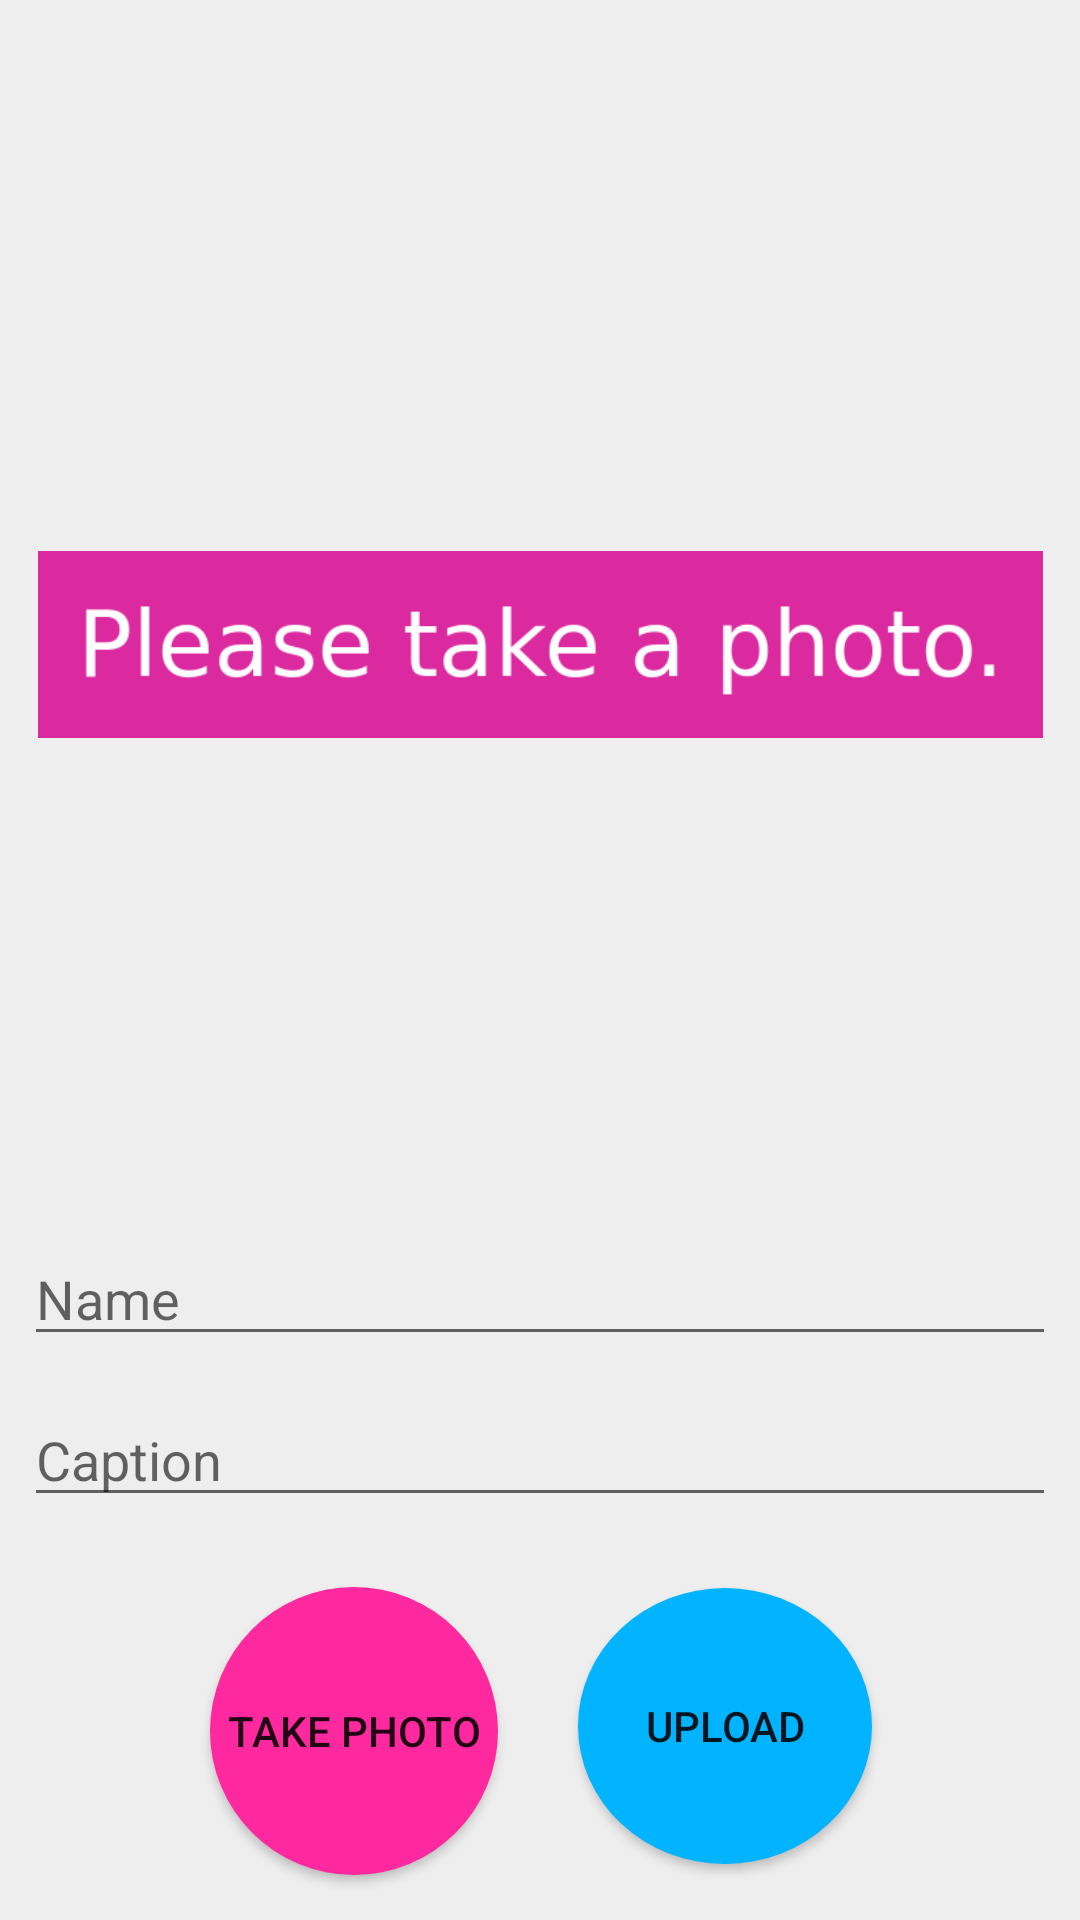

Layout XML and referenced resources for this Android screen:
<!-- AndroidManifest.xml: application theme AppTheme -->
<!-- res/layout/activity_upload.xml -->
<?xml version="1.0" encoding="utf-8"?>
<android.support.constraint.ConstraintLayout xmlns:android="http://schemas.android.com/apk/res/android"
    xmlns:app="http://schemas.android.com/apk/res-auto"
    xmlns:tools="http://schemas.android.com/tools"
    android:layout_width="match_parent"
    android:layout_height="match_parent"
    android:background="@color/gray200"
    tools:context=".UploadActivity">

    <ImageView
        android:id="@+id/imageView"
        android:layout_width="335dp"
        android:layout_height="283dp"
        android:layout_marginStart="8dp"
        android:layout_marginLeft="8dp"
        android:layout_marginTop="8dp"
        android:layout_marginEnd="8dp"
        android:layout_marginRight="8dp"
        android:layout_marginBottom="8dp"
        android:adjustViewBounds="true"
        android:background="@color/gray200"
        android:contentDescription="@string/todo"
        android:cropToPadding="true"
        android:visibility="visible"
        app:layout_constraintBottom_toBottomOf="parent"
        app:layout_constraintDimensionRatio="4:3"
        app:layout_constraintEnd_toEndOf="parent"
        app:layout_constraintStart_toStartOf="parent"
        app:layout_constraintTop_toTopOf="parent"
        app:layout_constraintVertical_bias="0.192"
        app:srcCompat="@drawable/i2symbol"
        tools:srcCompat="@drawable/i2symbol" />

    <Button
        android:id="@+id/takePhoto"
        android:layout_width="96dp"
        android:layout_height="96dp"
        android:layout_marginStart="8dp"
        android:layout_marginLeft="8dp"
        android:layout_marginTop="8dp"
        android:layout_marginEnd="8dp"
        android:layout_marginRight="8dp"
        android:layout_marginBottom="8dp"
        android:background="@drawable/circle_button"
        android:text="@string/take_photo"
        app:layout_constraintBottom_toBottomOf="parent"
        app:layout_constraintEnd_toEndOf="parent"
        app:layout_constraintHorizontal_bias="0.25"
        app:layout_constraintStart_toStartOf="parent"
        app:layout_constraintTop_toTopOf="parent"
        app:layout_constraintVertical_bias="0.987" />

    <EditText
        android:id="@+id/editNameText"
        android:layout_width="0dp"
        android:layout_height="wrap_content"
        android:layout_marginStart="8dp"
        android:layout_marginLeft="8dp"
        android:layout_marginTop="8dp"
        android:layout_marginEnd="8dp"
        android:layout_marginRight="8dp"
        android:layout_marginBottom="8dp"
        android:ems="10"
        android:hint="@string/Name"
        android:importantForAutofill="no"
        android:inputType="textPersonName"
        app:layout_constraintBottom_toBottomOf="parent"
        app:layout_constraintEnd_toEndOf="parent"
        app:layout_constraintHorizontal_bias="0.0"
        app:layout_constraintStart_toStartOf="parent"
        app:layout_constraintTop_toTopOf="parent"
        app:layout_constraintVertical_bias="0.691" />

    <EditText
        android:id="@+id/editCaptionText"
        android:layout_width="0dp"
        android:layout_height="wrap_content"
        android:layout_marginStart="8dp"
        android:layout_marginLeft="8dp"
        android:layout_marginTop="8dp"
        android:layout_marginEnd="8dp"
        android:layout_marginRight="8dp"
        android:layout_marginBottom="8dp"
        android:ems="10"
        android:hint="@string/Caption"
        android:importantForAutofill="no"
        android:inputType="textPersonName"
        app:layout_constraintBottom_toBottomOf="parent"
        app:layout_constraintEnd_toEndOf="parent"
        app:layout_constraintHorizontal_bias="1.0"
        app:layout_constraintStart_toStartOf="parent"
        app:layout_constraintTop_toTopOf="parent"
        app:layout_constraintVertical_bias="0.783" />

    <Button
        android:id="@+id/upload"
        android:layout_width="98dp"
        android:layout_height="92dp"
        android:layout_marginStart="8dp"
        android:layout_marginLeft="8dp"
        android:layout_marginTop="8dp"
        android:layout_marginEnd="8dp"
        android:layout_marginRight="8dp"
        android:layout_marginBottom="8dp"
        android:background="@drawable/circle_button2"
        android:text="@string/upload"
        app:layout_constraintBottom_toBottomOf="parent"
        app:layout_constraintEnd_toEndOf="parent"
        app:layout_constraintHorizontal_bias="0.75"
        app:layout_constraintStart_toStartOf="parent"
        app:layout_constraintTop_toTopOf="parent"
        app:layout_constraintVertical_bias="0.98" />

</android.support.constraint.ConstraintLayout>
<!-- resources referenced by this layout -->
<resources>
  <color name="gray200">#EEEEEE</color>
  <!-- drawable circle_button (drawable) -->
  <?xml version = "1.0" encoding = "utf-8"?>
  <selector xmlns:android = "http://schemas.android.com/apk/res/android">
      <item android:state_pressed = "false">
          <shape android:shape = "oval">
              <solid android:color = "@color/pink"/>
          </shape>
      </item>
      <item android:state_pressed = "true">
          <shape android:shape = "oval">
              <solid android:color = "@color/pink"/>
          </shape>
      </item>
  </selector>
  
  
  
  
      
      
          
      
      
          
  
  <!-- drawable circle_button2 (drawable) -->
  <?xml version = "1.0" encoding = "utf-8"?>
  <selector xmlns:android = "http://schemas.android.com/apk/res/android">
      <item android:state_pressed = "false">
          <shape android:shape = "oval">
              <solid android:color = "@color/lightblue"/>
          </shape>
      </item>
      <item android:state_pressed = "true">
          <shape android:shape = "oval">
              <solid android:color = "@color/lightblue"/>
          </shape>
      </item>
  </selector>
  <!-- drawable i2symbol: png bitmap (drawable, 10276 bytes) -->
  <string name="Caption">Caption</string>
  <string name="Name">Name</string>
  <string name="take_photo">Take photo</string>
  <string name="todo">TODO</string>
  <string name="upload">Upload</string>
  <style name="AppTheme" parent="Theme.AppCompat.Light.NoActionBar">
          
          <item name="colorPrimary">@color/colorPrimary</item>
          <item name="colorPrimaryDark">@color/colorPrimaryDark</item>
          <item name="colorAccent">@color/colorAccent</item>
      </style>
  <color name="pink">#FE299E</color>
  <color name="lightblue">#02b4ff</color>
  <color name="colorPrimary">#F042A9</color>
  <color name="colorPrimaryDark">#F042A9</color>
  <color name="colorAccent">#FFFFFF</color>
</resources>
